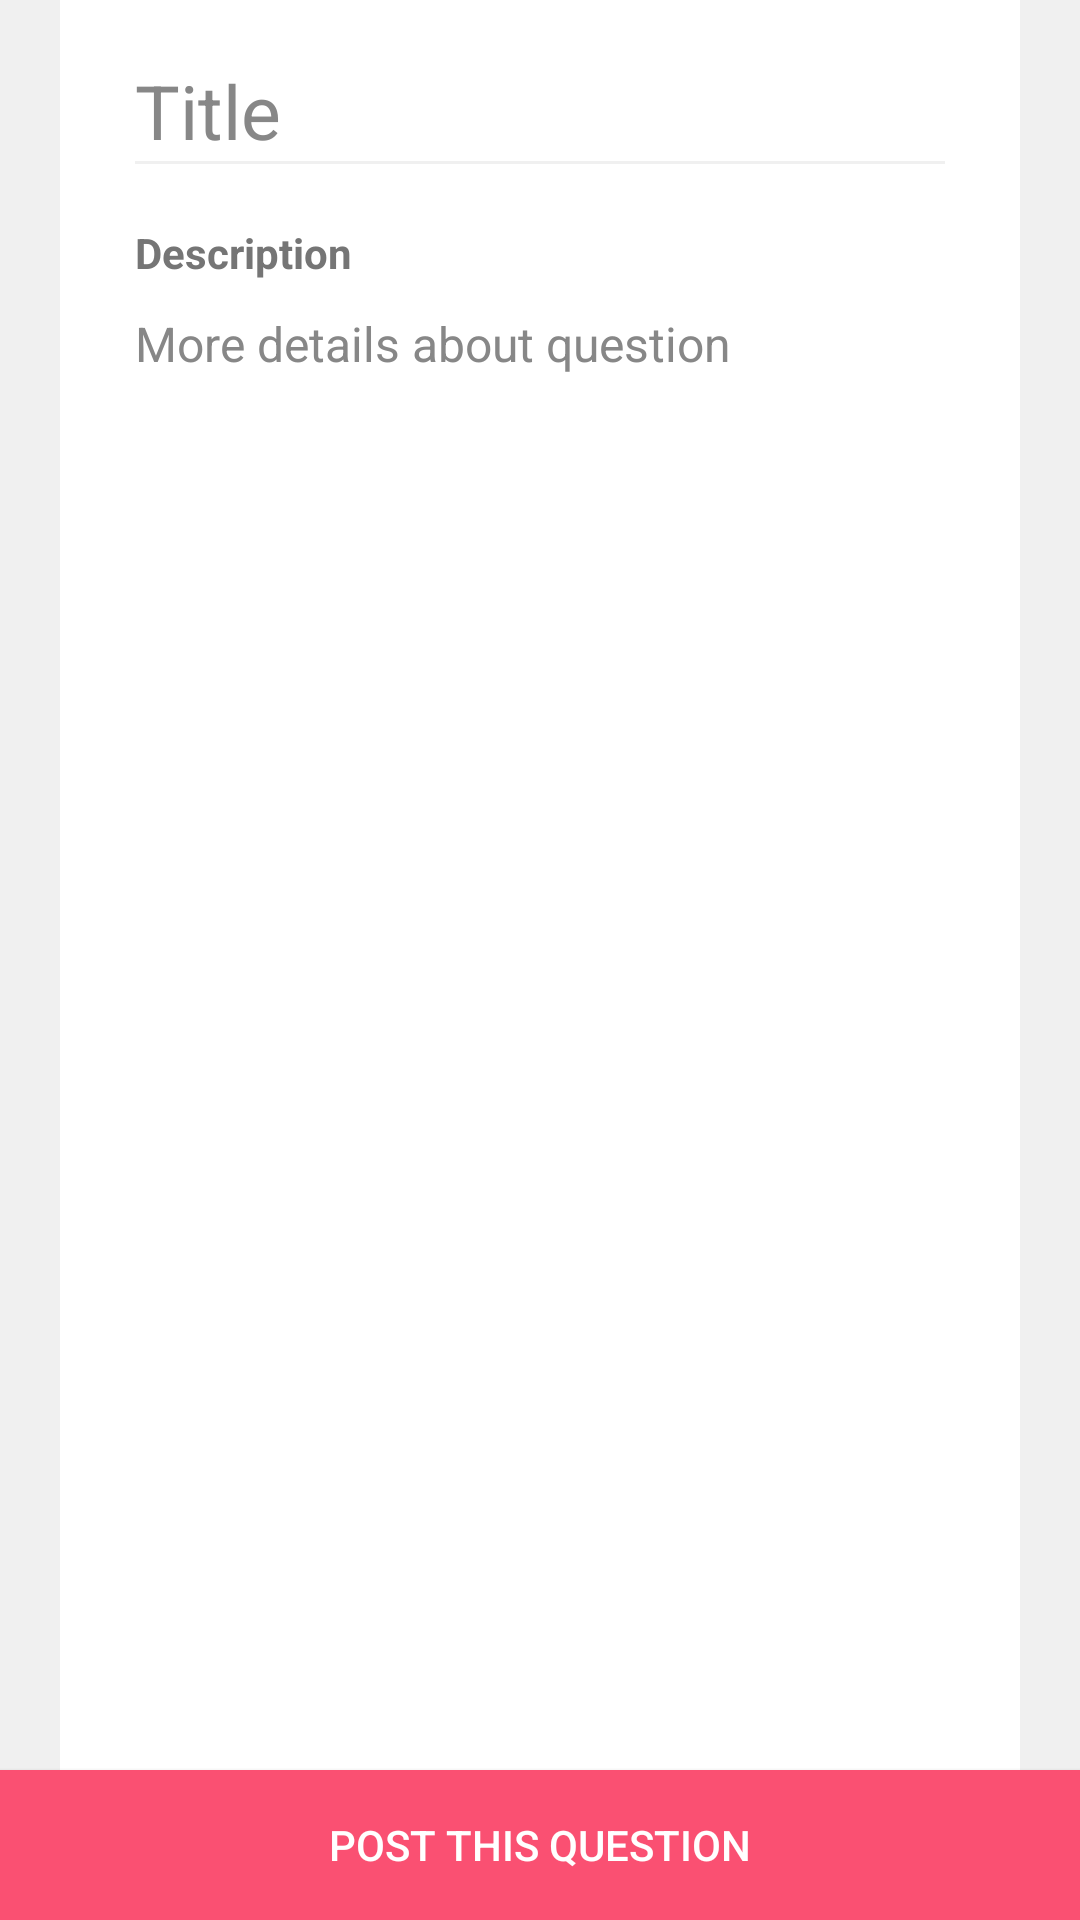

Write the Android layout XML for this screen, with the resource values it uses.
<!-- AndroidManifest.xml: application theme AppTheme -->
<!-- res/layout/post_question_main.xml -->
<?xml version="1.0" encoding="utf-8"?>
<RelativeLayout xmlns:android="http://schemas.android.com/apk/res/android"
    android:layout_width="match_parent"
    android:layout_height="match_parent"
    android:background="@color/background"
    android:isScrollContainer="true"
    android:orientation="vertical">

    <ScrollView
        android:layout_width="match_parent"
        android:layout_height="match_parent"
        android:layout_above="@+id/post_button"
        android:scrollbars="none"
        android:layout_marginLeft="@dimen/scrollview_margin"
        android:layout_marginRight="@dimen/scrollview_margin"
        android:background="@color/white">

        <LinearLayout
            android:layout_width="match_parent"
            android:layout_height="match_parent"
            android:orientation="vertical">

            <EditText
                android:id="@+id/title"
                android:layout_width="match_parent"
                android:layout_height="wrap_content"
                android:layout_marginLeft="25dp"
                android:layout_marginRight="25dp"
                android:layout_marginTop="20dp"
                android:background="@android:color/transparent"
                android:hint="Title"
                android:inputType="textCapSentences"
                android:textColor="@color/colorPrimary"
                android:textColorHint="@color/hint"
                android:textSize="25sp" />

            <ImageView
                android:layout_width="match_parent"
                android:layout_height="1dp"
                android:layout_alignBottom="@+id/title"
                android:layout_marginBottom="0dp"
                android:layout_marginLeft="25dp"
                android:layout_marginRight="25dp"
                android:layout_marginTop="0dp"
                android:background="@color/background" />

            <TextView
                android:layout_width="match_parent"
                android:layout_height="wrap_content"
                android:layout_marginLeft="25dp"
                android:layout_marginRight="25dp"
                android:layout_marginTop="20dp"
                android:text="Description"
                android:textColor="@color/label"
                android:textStyle="bold"
                android:textSize="14sp" />

            <EditText
                android:id="@+id/description"
                android:layout_width="match_parent"
                android:layout_height="wrap_content"
                android:layout_marginLeft="25dp"
                android:layout_marginRight="25dp"
                android:layout_marginTop="10dp"
                android:inputType="textCapSentences"
                android:background="@android:color/transparent"
                android:hint="More details about question"
                android:textColor="@color/black"
                android:textColorHint="@color/hint"
                android:textSize="16sp" />

            <ImageView
                android:id="@+id/my_image"
                android:layout_width="match_parent"
                android:layout_height="200dp"
                android:layout_marginTop="20dp"
                android:src="@mipmap/image" />
        </LinearLayout>

    </ScrollView>

    <Button
        android:id="@+id/post_button"
        android:layout_width="match_parent"
        android:layout_height="50dp"
        android:layout_alignParentBottom="true"
        android:background="@color/pink"
        android:text="POST THIS QUESTION"
        android:layout_gravity="bottom"
        android:textColor="@color/white" />
</RelativeLayout>
<!-- resources referenced by this layout -->
<resources>
  <color name="background">#F0F0F0</color>
  <color name="black">#000000</color>
  <color name="colorPrimary">#009688</color>
  <color name="hint">#878787</color>
  <color name="label">#757575</color>
  <color name="pink">#FA5072</color>
  <color name="white">#FFFFFF</color>
  <dimen name="scrollview_margin">20dp</dimen>
  <style name="AppTheme" parent="Theme.AppCompat.Light.DarkActionBar">
          
          <item name="colorPrimary">@color/colorPrimary</item>
          <item name="colorPrimaryDark">@color/colorPrimaryDark</item>
          <item name="colorAccent">@color/colorAccent</item>
      </style>
  <color name="colorPrimaryDark">#00796B</color>
  <color name="colorAccent">#3EA99F</color>
</resources>
